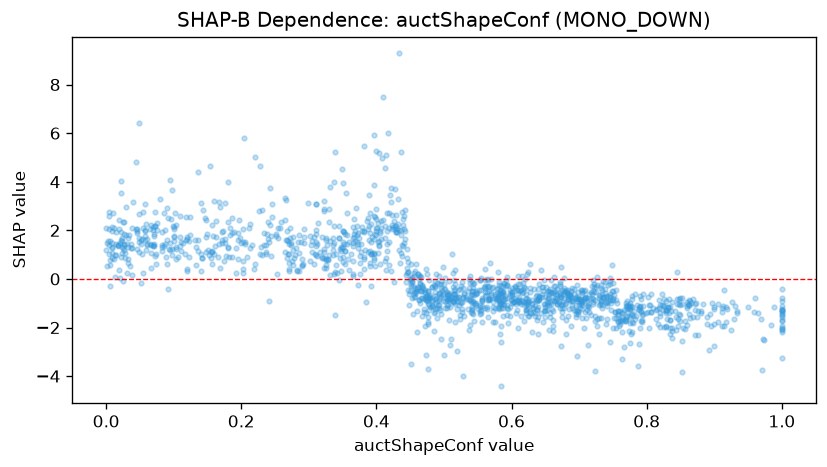

Data behind this chart, as committed beside it:
feature_value, shap_value
0.709, -1.358
0.846, -1.67
0.41, 7.505
0.76, -1.745
0.848, -1.445
0.735, -0.7871
0.76, -1.698
0.272, 2.095
0.789, -1.227
0.323, 2.891
0.087, 2.029
0.323, 2.796
0.313, 2.284
0.271, 0.6425
0.622, -0.9651
0.696, -0.7249
0.73, -1.601
0.095, 1.496
0.541, -1.418
0.779, -2.183
0.245, 2.565
0.451, 0.6035
0.457, -0.7281
0.505, -1.185
0.446, 0.4462
0.09, 1.622
0.493, -1.2
0.281, 1.258
0.586, -0.7071
0.114, 1.48
0.065, 2.055
0.465, -0.1958
0.82, -1.089
0.674, -1.342
0.761, -1.308
0.432, 2.243
0.111, 1.145
0.542, -0.6759
0.052, 1.585
0.623, -1.247
0.402, 1.526
0.655, -0.6086
0.553, -1.056
0.555, -1.414
0.005, 1.567
0.251, 1.86
0.463, 0.102
0.778, -1.424
0.118, 1.599
0.807, -0.6325
0.585, -0.6877
0.526, -0.1209
0.912, -1.929
0.518, -0.7707
0.325, 0.5843
0.74, -0.7388
0.576, -0.6183
0.504, -0.8806
0.392, 1.032
0.599, -0.8853
... 1,486 more rows
